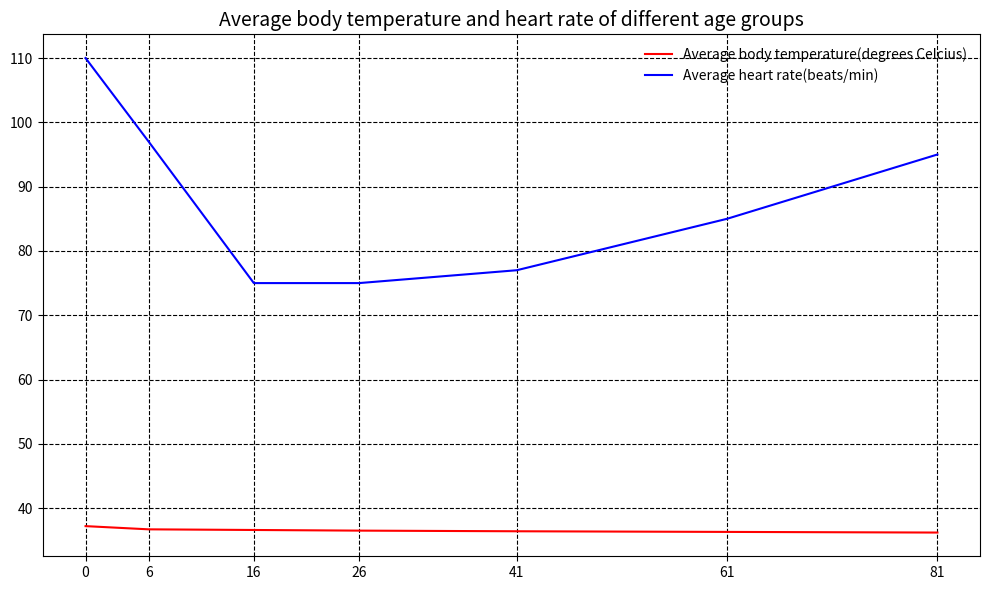

Generate this figure with matplotlib: (Note: this script raises an exception after producing the figure.)

import matplotlib.pyplot as plt
import numpy as np

# Create figure
fig, ax = plt.subplots(figsize=(10, 6))

# Data
Age = [0, 6, 16, 26, 41, 61, 81]
AvgTemp = [37.2, 36.7, 36.6, 36.5, 36.4, 36.3, 36.2]
AvgHeartRate = [110, 97, 75, 75, 77, 85, 95]

# Plot line
ax.plot(Age, AvgTemp, color='red', label='Average body temperature(degrees Celcius)')
ax.plot(Age, AvgHeartRate, color='blue', label='Average heart rate(beats/min)')

# Grid
plt.grid(True, color='black', linestyle='dashed')

# Ticks
plt.xticks(Age)

# Legend
ax.legend(loc='best', frameon=False)

# Title
plt.title('Average body temperature and heart rate of different age groups', fontsize=14)

# Tight Layout
plt.tight_layout()

# Save figure
plt.savefig('line chart/png/233.png')

# Clear figure
plt.clf()
